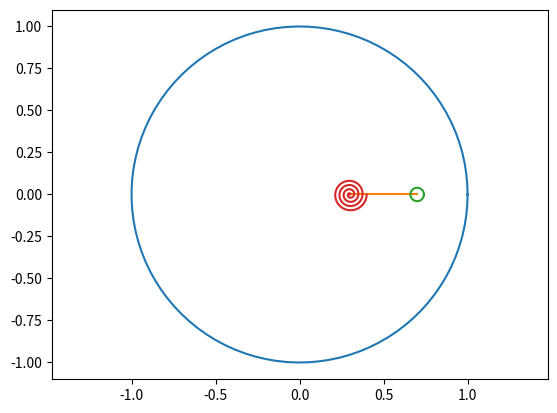

Generate this figure with matplotlib:
import matplotlib.pyplot as p
from matplotlib.animation import FuncAnimation
import numpy as n

T = n.linspace(0, 10, 100)

# Взять phi(t) из предыдущей лабы
Psi = n.linspace(0, 2 * n.pi,  100) # первоначальное отклонение от вертикальной оси
Ksi = n.linspace(0, - n.pi,  50)
Ksi1 = n.linspace(-n.pi, 0, 50)
Ksi = n.append(Ksi, Ksi1)
fgr = p.figure()
plt = fgr.add_subplot(1, 1, 1)
plt.axis('equal')

# Габаритные характеристики берутся из задания #12

l = 1
r = l
a = 3

h = 0.5
b = 2

# plt.plot([0, 0], [0, 3])
# plt.plot([0, a, a, 0], [h, h, h + b, h + b])


# Шаблон диска
Alp = n.linspace(0, 2 * n.pi, 100)
Xc = r * n.cos(Alp)
Yc = r * n.sin(Alp)
Disk = plt.plot(Xc, Yc)[0]



Xa = l * 0.3 * n.cos(Psi[0]  )
Ya = l * 0.3 * n.sin(Psi[0]  )    # Координаты точки A

Yb = l * n.sin(Ksi[0]) * 0.4 + Ya 
Xb = l * n.cos(Ksi[0]) * 0.4 + Xa
AB = plt.plot([Xa, Xb], [Ya, Yb])[0]

# Шарик, закрепленный на палке

Xcircle = r * n.cos(Alp) * 0.04 + Xb
Ycircle = r * n.sin(Alp) * 0.04 + Yb
Circle = plt.plot(Xcircle, Ycircle)[0]

# Шаблон спиральной пружины
Ns = 4
r1 = 0
r2 = l * 0.1


numpoints = n.linspace(0, 1, 50 * Ns + 1)
Betas = numpoints * (2 * n.pi * Ns + Ksi[0])
Xs = n.cos(Betas) * (r1 + (r2 - r1) * numpoints)
Ys = n.sin(Betas) * (r1 + (r2 - r1) * numpoints)

SpPruzh = plt.plot(Xs + Xa, Ys + Ya)[0]

# Disk.set_data(Xc + Xb, Yc + Yb) # Изменение положения диска
def run(i):
    # Xb = l * n.sin(Psi[i])

    Xa = l * 0.3 * n.cos(Psi[i] )
    Ya = l * 0.3 * n.sin(Psi[i] )    # Координаты точки A


    Yb = l * n.sin(Ksi[i] ) * 0.4 + Ya 
    Xb = l * n.cos(Ksi[i] ) * 0.4 + Xa

    AB.set_data([Xa, Xb], [Ya, Yb]) # Изменение положения палки

    Betas = numpoints * (2 * n.pi * Ns + Ksi[i])
    Xs = n.cos(Betas) * (r1 + (r2 - r1) * numpoints) 
    Ys = n.sin(Betas) * (r1 + (r2 - r1) * numpoints) # Изменение положения пружины
    SpPruzh.set_data(Xs + Xa, Ys + Ya)

    
    Xcircle = r * n.cos(Alp) * 0.04 + Xb
    Ycircle = r * n.sin(Alp) * 0.04 + Yb
    Circle.set_data(Xcircle, Ycircle)




anim = FuncAnimation(fgr, run, frames = len(T), interval = 1)

fgr.show()